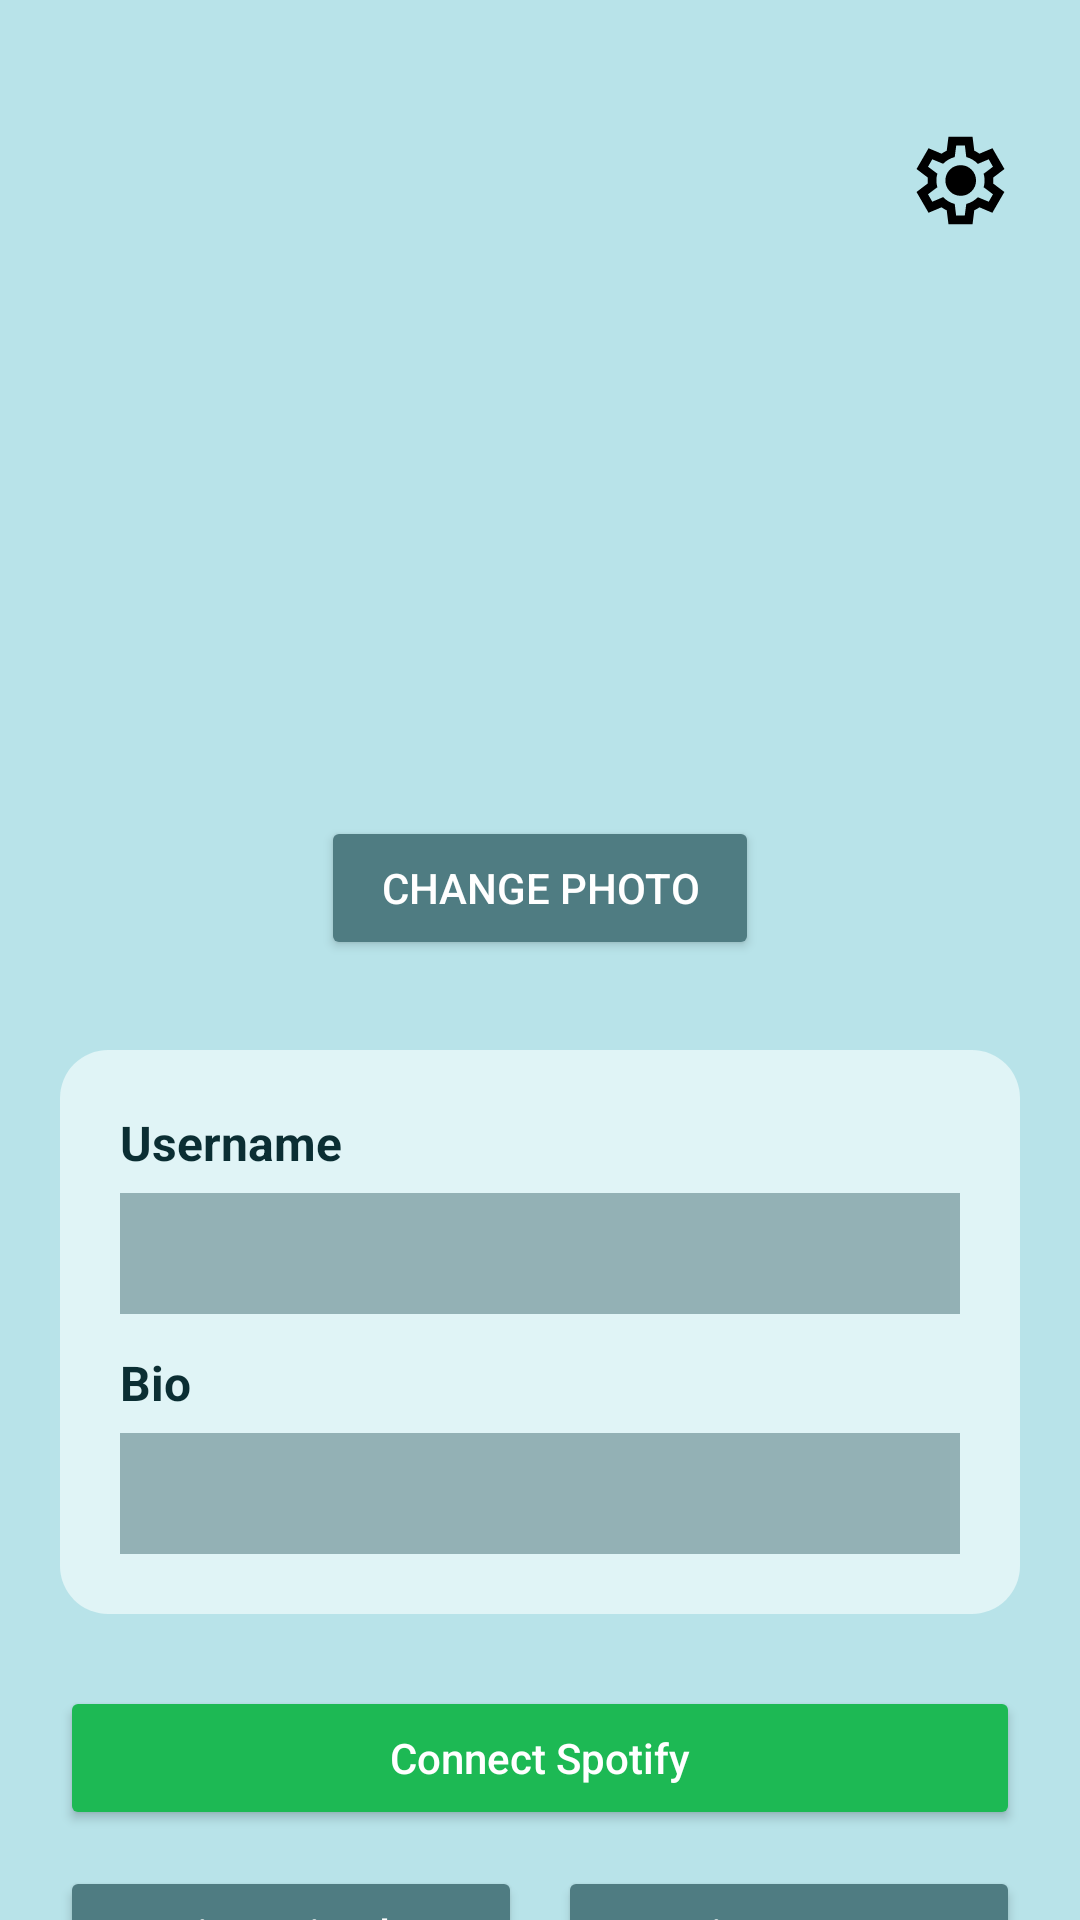

Write the Android layout XML for this screen, with the resource values it uses.
<!-- AndroidManifest.xml: application theme Theme.CS388FinalProject -->
<!-- res/layout/fragment_profile.xml -->
<?xml version="1.0" encoding="utf-8"?>
<androidx.core.widget.NestedScrollView
    xmlns:android="http://schemas.android.com/apk/res/android"
    xmlns:app="http://schemas.android.com/apk/res-auto"
    android:layout_width="match_parent"
    android:layout_height="match_parent"
    android:background="#B8E3E9"
    android:fillViewport="true"
    android:clipToPadding="false"
    android:paddingTop="40dp"
    android:paddingBottom="120dp">

    <LinearLayout
        android:id="@+id/rootContainer"
        android:layout_width="match_parent"
        android:layout_height="wrap_content"
        android:orientation="vertical"
        android:paddingHorizontal="20dp">

        <LinearLayout
            android:layout_width="match_parent"
            android:layout_height="wrap_content"
            android:gravity="end">

            <ImageButton
                android:id="@+id/btnSettings"
                android:layout_width="40dp"
                android:layout_height="40dp"
                android:src="@drawable/outline_settings_24"
                android:background="@android:color/transparent"
                app:tint="@color/black"/>
        </LinearLayout>

        <ImageView
            android:id="@+id/imgProfilePhoto"
            android:layout_width="170dp"
            android:layout_height="170dp"
            android:layout_gravity="center_horizontal"
            android:layout_marginTop="10dp"
            android:src="@drawable/outline_account_circle_24"
            android:contentDescription="Profile photo" />

        <Button
            android:id="@+id/btnChangePhoto"
            android:layout_width="wrap_content"
            android:layout_height="wrap_content"
            android:layout_gravity="center_horizontal"
            android:layout_marginTop="12dp"
            android:text="Change Photo"
            android:textColor="#FFFFFF"
            android:backgroundTint="#4F7C82"
            android:paddingHorizontal="20dp"
            android:paddingVertical="8dp"/>

        <LinearLayout
            android:layout_width="match_parent"
            android:layout_height="wrap_content"
            android:orientation="vertical"
            android:background="@drawable/card_background"
            android:padding="20dp"
            android:layout_marginTop="30dp">

            <TextView
                android:layout_width="wrap_content"
                android:layout_height="wrap_content"
                android:text="Username"
                android:textStyle="bold"
                android:textColor="#0B2E33"
                android:textSize="16sp"/>

            <TextView
                android:id="@+id/tvUsername"
                android:layout_width="match_parent"
                android:layout_height="wrap_content"
                android:background="#93B1B5"
                android:textColor="#0B2E33"
                android:textSize="15sp"
                android:padding="10dp"
                android:layout_marginTop="6dp"
                android:layout_marginBottom="12dp"/>

            <TextView
                android:layout_width="wrap_content"
                android:layout_height="wrap_content"
                android:text="Bio"
                android:textStyle="bold"
                android:textColor="#0B2E33"
                android:textSize="16sp"/>

            <TextView
                android:id="@+id/tvBio"
                android:layout_width="match_parent"
                android:layout_height="wrap_content"
                android:textSize="15sp"
                android:padding="10dp"
                android:background="#93B1B5"
                android:textColor="#0B2E33"
                android:layout_marginTop="6dp" />
        </LinearLayout>

        <Button
            android:id="@+id/btnConnectSpotifyProfile"
            android:layout_width="match_parent"
            android:layout_height="wrap_content"
            android:text="Connect Spotify"
            android:textColor="@android:color/white"
            android:textAllCaps="false"
            android:backgroundTint="#1DB954"
            android:layout_marginTop="24dp"/>

        <LinearLayout
            android:layout_width="match_parent"
            android:layout_height="wrap_content"
            android:orientation="horizontal"
            android:layout_marginTop="12dp"
            android:gravity="center"
            >

            <Button
                android:id="@+id/btnViewFriends"
                android:layout_width="0dp"
                android:layout_height="45dp"
                android:layout_weight="1"
                android:layout_marginEnd="6dp"
                android:backgroundTint="#4F7C82"
                android:text="View Friends"
                android:textAllCaps="false"
                android:textColor="@android:color/white" />

            <Button
                android:id="@+id/btnViewMyPosts"
                android:layout_width="0dp"
                android:layout_height="45dp"
                android:layout_weight="1"
                android:layout_marginStart="6dp"
                android:backgroundTint="#4F7C82"
                android:text="View Posts"
                android:textAllCaps="false"
                android:textColor="@android:color/white" />
        </LinearLayout>


        <Button
            android:id="@+id/btnLogout"
            android:layout_width="200dp"
            android:layout_height="wrap_content"
            android:text="Log Out"
            android:textColor="#FFFFFF"
            android:backgroundTint="#0B2E33"
            android:layout_gravity="center_horizontal"
            android:layout_marginTop="16dp"/>

        <LinearLayout
            android:id="@+id/layoutTopTracks"
            android:layout_width="match_parent"
            android:layout_height="wrap_content"
            android:orientation="vertical"
            android:layout_marginTop="24dp"
            android:visibility="gone">

            <LinearLayout
                android:id="@+id/spotifyHeader"
                android:layout_width="match_parent"
                android:layout_height="wrap_content"
                android:gravity="center_vertical"
                android:layout_marginBottom="12dp">

                <ImageView
                    android:id="@+id/imgSpotifyAvatar"
                    android:layout_width="32dp"
                    android:layout_height="32dp"
                    android:src="@drawable/outline_account_circle_24"/>

                <TextView
                    android:id="@+id/tvSpotifyName"
                    android:layout_width="wrap_content"
                    android:layout_height="wrap_content"
                    android:text="Spotify Profile Name"
                    android:textStyle="bold"
                    android:textColor="#0B2E33"
                    android:textSize="16sp"
                    android:layout_marginStart="8dp"/>
            </LinearLayout>

            <TextView
                android:layout_width="wrap_content"
                android:layout_height="wrap_content"
                android:text="Top Tracks"
                android:textStyle="bold"
                android:textColor="#0B2E33"
                android:textSize="16sp"
                android:layout_marginBottom="8dp"/>

            <LinearLayout
                android:id="@+id/topTracksRow"
                android:layout_width="match_parent"
                android:layout_height="wrap_content"
                android:orientation="horizontal"
                android:gravity="center"
                android:layout_marginTop="16dp">

                <LinearLayout
                    android:layout_width="0dp"
                    android:layout_height="wrap_content"
                    android:layout_weight="1"
                    android:gravity="center"
                    android:orientation="vertical">

                    <ImageView
                        android:id="@+id/imgTrack1"
                        android:layout_width="90dp"
                        android:layout_height="90dp"
                        android:scaleType="centerCrop"/>

                    <TextView
                        android:id="@+id/tvTrack1"
                        android:layout_width="match_parent"
                        android:layout_height="wrap_content"
                        android:gravity="center"
                        android:maxLines="2"
                        android:ellipsize="end"
                        android:textColor="#0B2E33"
                        android:textSize="13sp"
                        android:layout_marginTop="6dp"/>
                </LinearLayout>

                <LinearLayout
                    android:layout_width="0dp"
                    android:layout_height="wrap_content"
                    android:layout_weight="1"
                    android:gravity="center"
                    android:orientation="vertical">

                    <ImageView
                        android:id="@+id/imgTrack2"
                        android:layout_width="90dp"
                        android:layout_height="90dp"
                        android:scaleType="centerCrop"/>

                    <TextView
                        android:id="@+id/tvTrack2"
                        android:layout_width="match_parent"
                        android:layout_height="wrap_content"
                        android:gravity="center"
                        android:maxLines="2"
                        android:ellipsize="end"
                        android:textColor="#0B2E33"
                        android:textSize="13sp"
                        android:layout_marginTop="6dp"/>
                </LinearLayout>

                <LinearLayout
                    android:layout_width="0dp"
                    android:layout_height="wrap_content"
                    android:layout_weight="1"
                    android:gravity="center"
                    android:orientation="vertical">

                    <ImageView
                        android:id="@+id/imgTrack3"
                        android:layout_width="90dp"
                        android:layout_height="90dp"
                        android:scaleType="centerCrop"/>

                    <TextView
                        android:id="@+id/tvTrack3"
                        android:layout_width="match_parent"
                        android:layout_height="wrap_content"
                        android:gravity="center"
                        android:maxLines="2"
                        android:ellipsize="end"
                        android:textColor="#0B2E33"
                        android:textSize="13sp"
                        android:layout_marginTop="6dp"/>
                </LinearLayout>

            </LinearLayout>

        </LinearLayout>

    </LinearLayout>
</androidx.core.widget.NestedScrollView>
<!-- resources referenced by this layout -->
<resources>
  <!-- drawable card_background (drawable) -->
  <?xml version="1.0" encoding="utf-8"?>
  <shape xmlns:android="http://schemas.android.com/apk/res/android">
      <solid android:color="#E0F4F6" />
      <corners android:radius="16dp" />
      <padding
          android:left="12dp"
          android:top="12dp"
          android:right="12dp"
          android:bottom="12dp" />
  </shape>
  <!-- drawable outline_settings_24 (drawable) -->
  <vector xmlns:android="http://schemas.android.com/apk/res/android" android:height="35dp" android:tint="#000000" android:viewportHeight="960" android:viewportWidth="960" android:width="35dp">
        
      <path android:fillColor="@android:color/white" android:pathData="M370,880L354,752Q341,747 329.5,740Q318,733 307,725L188,775L78,585L181,507Q180,500 180,493.5Q180,487 180,480Q180,473 180,466.5Q180,460 181,453L78,375L188,185L307,235Q318,227 330,220Q342,213 354,208L370,80L590,80L606,208Q619,213 630.5,220Q642,227 653,235L772,185L882,375L779,453Q780,460 780,466.5Q780,473 780,480Q780,487 780,493.5Q780,500 778,507L881,585L771,775L653,725Q642,733 630,740Q618,747 606,752L590,880L370,880ZM440,800L519,800L533,694Q564,686 590.5,670.5Q617,655 639,633L738,674L777,606L691,541Q696,527 698,511.5Q700,496 700,480Q700,464 698,448.5Q696,433 691,419L777,354L738,286L639,328Q617,305 590.5,289.5Q564,274 533,266L520,160L441,160L427,266Q396,274 369.5,289.5Q343,305 321,327L222,286L183,354L269,418Q264,433 262,448Q260,463 260,480Q260,496 262,511Q264,526 269,541L183,606L222,674L321,632Q343,655 369.5,670.5Q396,686 427,694L440,800ZM482,620Q540,620 581,579Q622,538 622,480Q622,422 581,381Q540,340 482,340Q423,340 382.5,381Q342,422 342,480Q342,538 382.5,579Q423,620 482,620ZM480,480L480,480Q480,480 480,480Q480,480 480,480L480,480L480,480L480,480Q480,480 480,480Q480,480 480,480Q480,480 480,480Q480,480 480,480L480,480L480,480L480,480Q480,480 480,480Q480,480 480,480L480,480L480,480L480,480Q480,480 480,480Q480,480 480,480L480,480L480,480L480,480Q480,480 480,480Q480,480 480,480Q480,480 480,480Q480,480 480,480L480,480L480,480L480,480Q480,480 480,480Q480,480 480,480L480,480Z"/>
      
  </vector>
  <style name="Theme.CS388FinalProject" parent="Base.Theme.CS388FinalProject" />
  <style name="Base.Theme.CS388FinalProject" parent="Theme.Material3.DayNight.NoActionBar">
          
          
  
      </style>
  <!-- not gathered from this repository: default colours our renderer supplied (Android Studio template values) -->
  <color name="black">#FF000000</color>
</resources>
